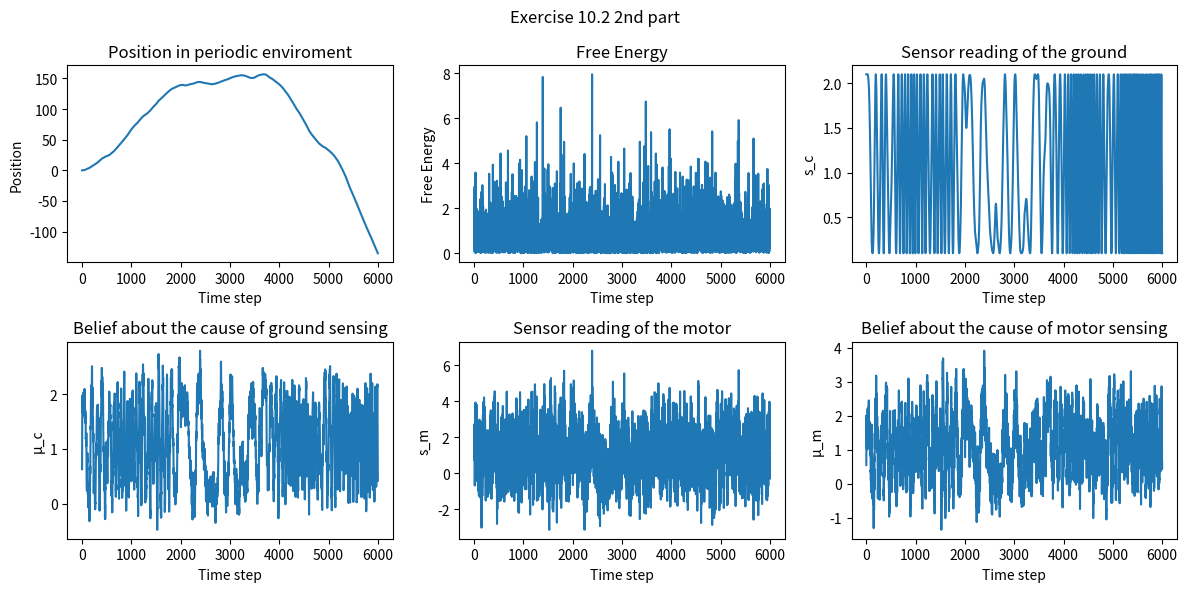

Source code (Python):
import numpy as np
import matplotlib.pyplot as plt

## Free Parameters:
# k - learning rate
k = 0.3
# pi_x - inverse of the variance 
pi_zc = pi_zm = pi_wm = 1.0
# speed is a scaling factor
speed = 0.01

# Initial conditions
believe_ground = 0.0
believe_motor = 0.0
action = 0.0
# x - the number of units the robot will move
x = 0.0

# Inintialize all the necessary arrays
positions = np.zeros(6000)
free_energies = np.zeros(6000)
sensor_ground_values = np.zeros(6000)
believe_ground_values = np.zeros(6000)
sensor_motor_values = np.zeros(6000)
believe_motor_values = np.zeros(6000)

# Simulation
for t in range(6000):
    # Sensor readings
    # Gradient enviroment:
    # sensor_ground = 10 - x
    # Periodic enviroment:
    sensor_ground = np.cos(x) + 1.1 
    # Sensor reading is the underlying belief and some zero-mean Gaussian noise
    sensor_motor = believe_motor + np.random.normal(0, 1.0)

    # Compute free energy with the formula
    F = 0.5 * (pi_zc * (sensor_ground - believe_ground) ** 2 + pi_zm * (sensor_motor - believe_motor) ** 2 + pi_wm * (believe_motor - believe_ground) ** 2)

    # Update rules for belief (Perception Step)
    believe_ground_dot = -k * (pi_zc * (believe_ground - sensor_ground) + pi_wm * (believe_ground - believe_motor))
    believe_ground += believe_ground_dot
    believe_motor_dot = -k * (pi_zm * (believe_motor - sensor_motor) + pi_wm * (believe_motor - believe_ground))
    believe_motor += believe_motor_dot

    # Update rule for action (Action step)
    action_dot = -k * (pi_zm * (sensor_motor - believe_motor))
    action += action_dot

    # Move the robot x units in the world 
    x += speed * action

    # Save values
    positions[t] = x
    free_energies[t] = F
    sensor_ground_values[t] = sensor_ground
    believe_ground_values[t] = believe_ground
    sensor_motor_values[t] = sensor_motor
    believe_motor_values[t] = believe_motor

# Plotting
plt.figure(figsize=(12, 6))
plt.suptitle("Exercise 10.2 2nd part")

plt.subplot(2, 3, 1)
plt.plot(positions)
plt.title("Position in periodic enviroment")
plt.xlabel("Time step")
plt.ylabel("Position")

plt.subplot(2, 3, 2)
plt.plot(free_energies)
plt.title("Free Energy")
plt.xlabel("Time step")
plt.ylabel("Free Energy")

plt.subplot(2, 3, 3)
plt.plot(sensor_ground_values)
plt.title("Sensor reading of the ground")
plt.xlabel("Time step")
plt.ylabel("s_c")

plt.subplot(2, 3, 4)
plt.plot(believe_ground_values)
plt.title("Belief about the cause of ground sensing")
plt.xlabel("Time step")
plt.ylabel("µ_c")

plt.subplot(2, 3, 5)
plt.plot(sensor_motor_values)
plt.title("Sensor reading of the motor")
plt.xlabel("Time step")
plt.ylabel("s_m")

plt.subplot(2, 3, 6)
plt.plot(believe_motor_values)
plt.title("Belief about the cause of motor sensing")
plt.xlabel("Time step")
plt.ylabel("µ_m")

plt.tight_layout()
plt.show()